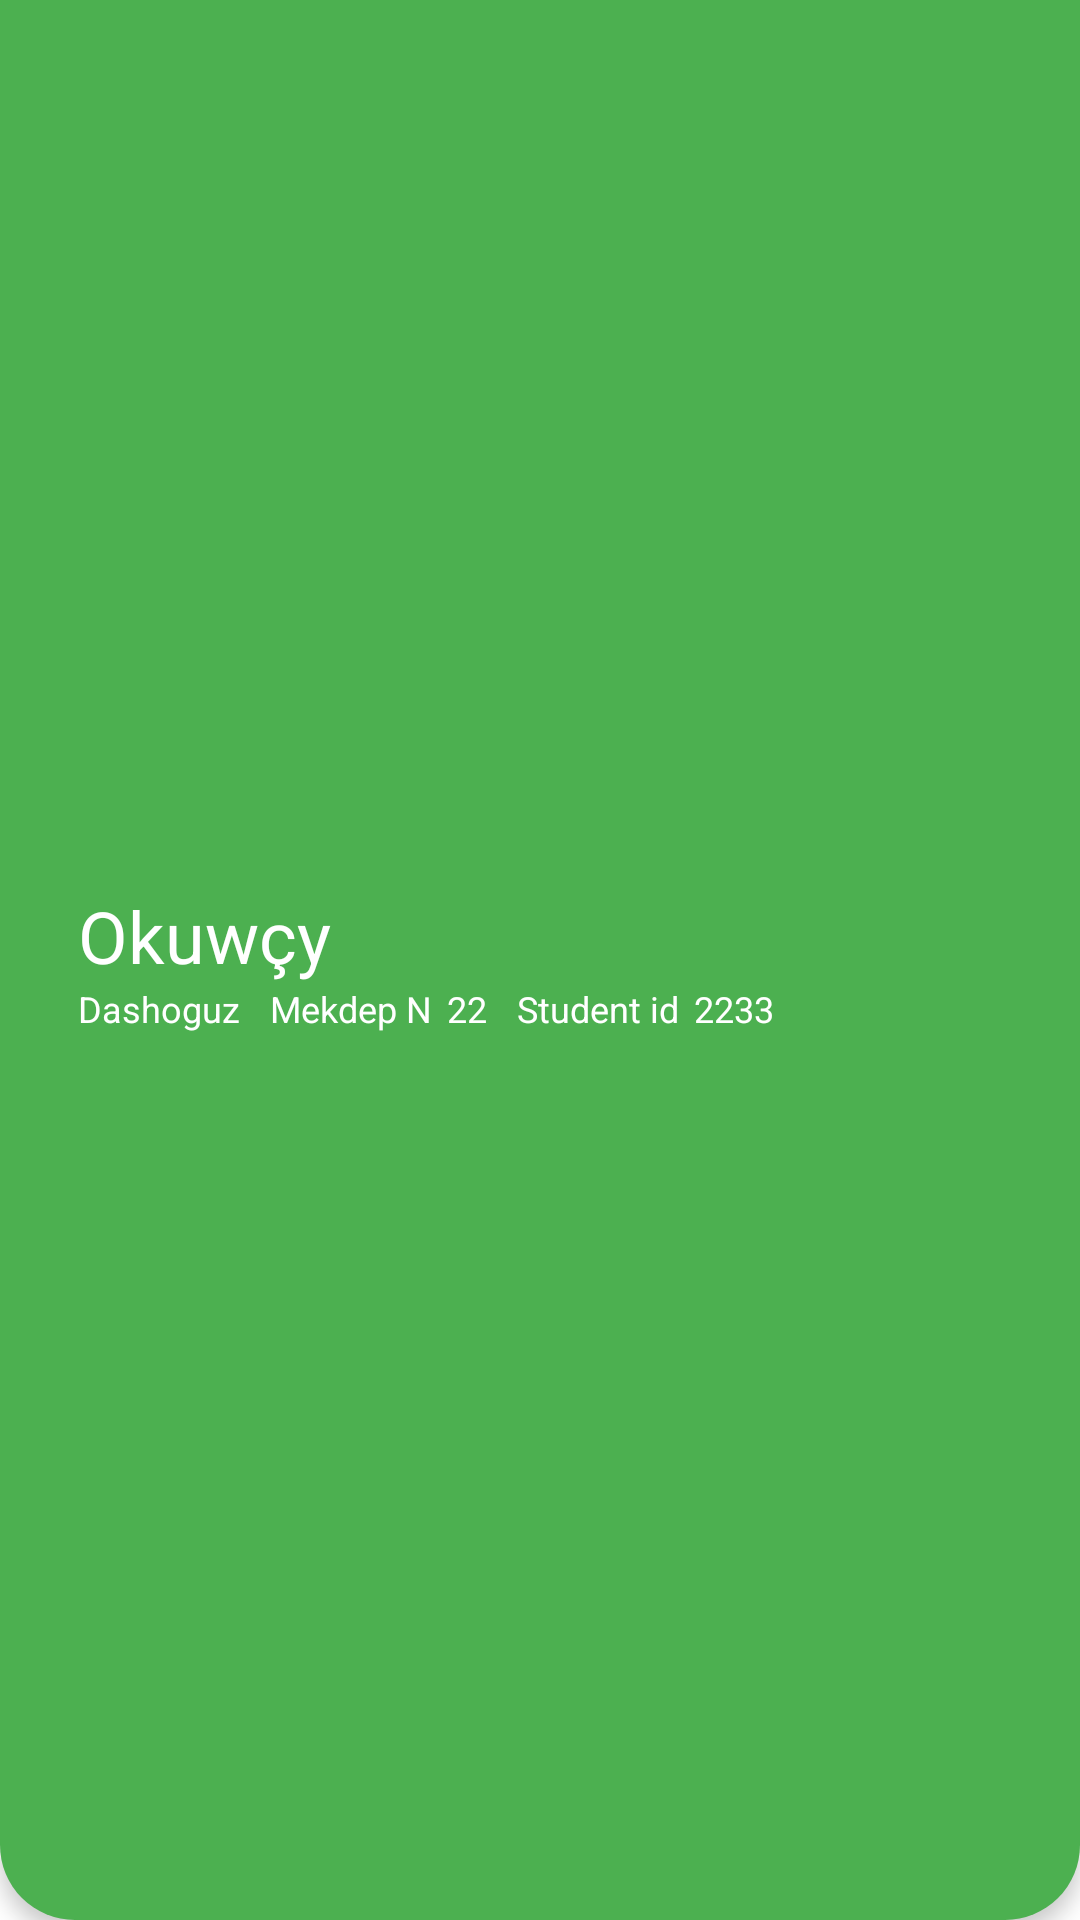

This screen was rendered from an Android layout file. Write that file and the resources it references.
<!-- AndroidManifest.xml: application theme Theme.OnlineGundelik -->
<!-- res/layout/toolbar_menu2.xml -->
<?xml version="1.0" encoding="utf-8"?>
<Toolbar xmlns:android="http://schemas.android.com/apk/res/android"
    android:layout_width="match_parent"
    android:layout_height="70dp"
    android:id="@+id/toollanguage"
    android:background="@drawable/round_corner_top"
    android:elevation="4dp">

    <RelativeLayout
        android:layout_width="match_parent"
        android:layout_height="wrap_content">

        <LinearLayout
            android:layout_marginStart="10dp"
            android:layout_width="wrap_content"
            android:layout_height="wrap_content"
            android:orientation="vertical">
            <TextView
                android:layout_width="wrap_content"
                android:layout_height="wrap_content"
                android:text="Okuwçy"
                android:textColor="@color/white"
                android:textSize="24sp"/>
            <LinearLayout
                android:layout_width="wrap_content"
                android:layout_height="wrap_content"
                android:orientation="horizontal">
                <TextView
                    android:id="@+id/location_menu2"
                    android:layout_width="wrap_content"
                    android:layout_height="wrap_content"
                    android:text="Dashoguz"
                    android:textColor="@color/white"
                    android:textSize="12sp"/>
                <TextView
                    android:layout_marginStart="10dp"
                    android:layout_width="wrap_content"
                    android:layout_height="wrap_content"
                    android:text="Mekdep N"
                    android:textSize="12sp"
                    android:textColor="@color/white"/>
                <TextView
                    android:id="@+id/meknom_ok"
                    android:layout_marginStart="5dp"
                    android:layout_width="wrap_content"
                    android:layout_height="wrap_content"
                    android:text="22"
                    android:textSize="12sp"
                    android:textColor="@color/white"/>
                <TextView
                    android:layout_marginStart="10dp"
                    android:layout_width="wrap_content"
                    android:layout_height="wrap_content"
                    android:text="Student id"
                    android:textSize="12sp"
                    android:textColor="@color/white"/>
                <TextView
                    android:id="@+id/student_id2"
                    android:layout_marginStart="5dp"
                    android:layout_width="wrap_content"
                    android:layout_height="wrap_content"
                    android:text="2233"
                    android:textSize="12sp"
                    android:textColor="@color/white"/>

            </LinearLayout>
        </LinearLayout>




    </RelativeLayout>

</Toolbar>
<!-- resources referenced by this layout -->
<resources>
  <color name="white">#FFFFFFFF</color>
  <!-- drawable round_corner_top (drawable) -->
  <?xml version="1.0" encoding="utf-8"?>
  <shape xmlns:android="http://schemas.android.com/apk/res/android">
      <corners
          android:bottomLeftRadius="25dp"
          android:bottomRightRadius="25dp"
           />
  
      <gradient
          android:startColor="@color/green"
          android:endColor="@color/green" />
  
  </shape>
  <style name="Theme.OnlineGundelik" parent="Theme.MaterialComponents.Light.NoActionBar">
          
          <item name="colorPrimary">@color/green</item>
          <item name="colorPrimaryVariant">@color/green</item>
          <item name="colorOnPrimary">@color/white</item>
          
          <item name="colorSecondary">@color/green</item>
          <item name="colorSecondaryVariant">@color/green</item>
          <item name="colorOnSecondary">@color/white</item>
          
          <item name="android:statusBarColor" tools:targetApi="l">?attr/colorPrimaryVariant</item>
          
      </style>
  <color name="green">#4CB050</color>
</resources>
